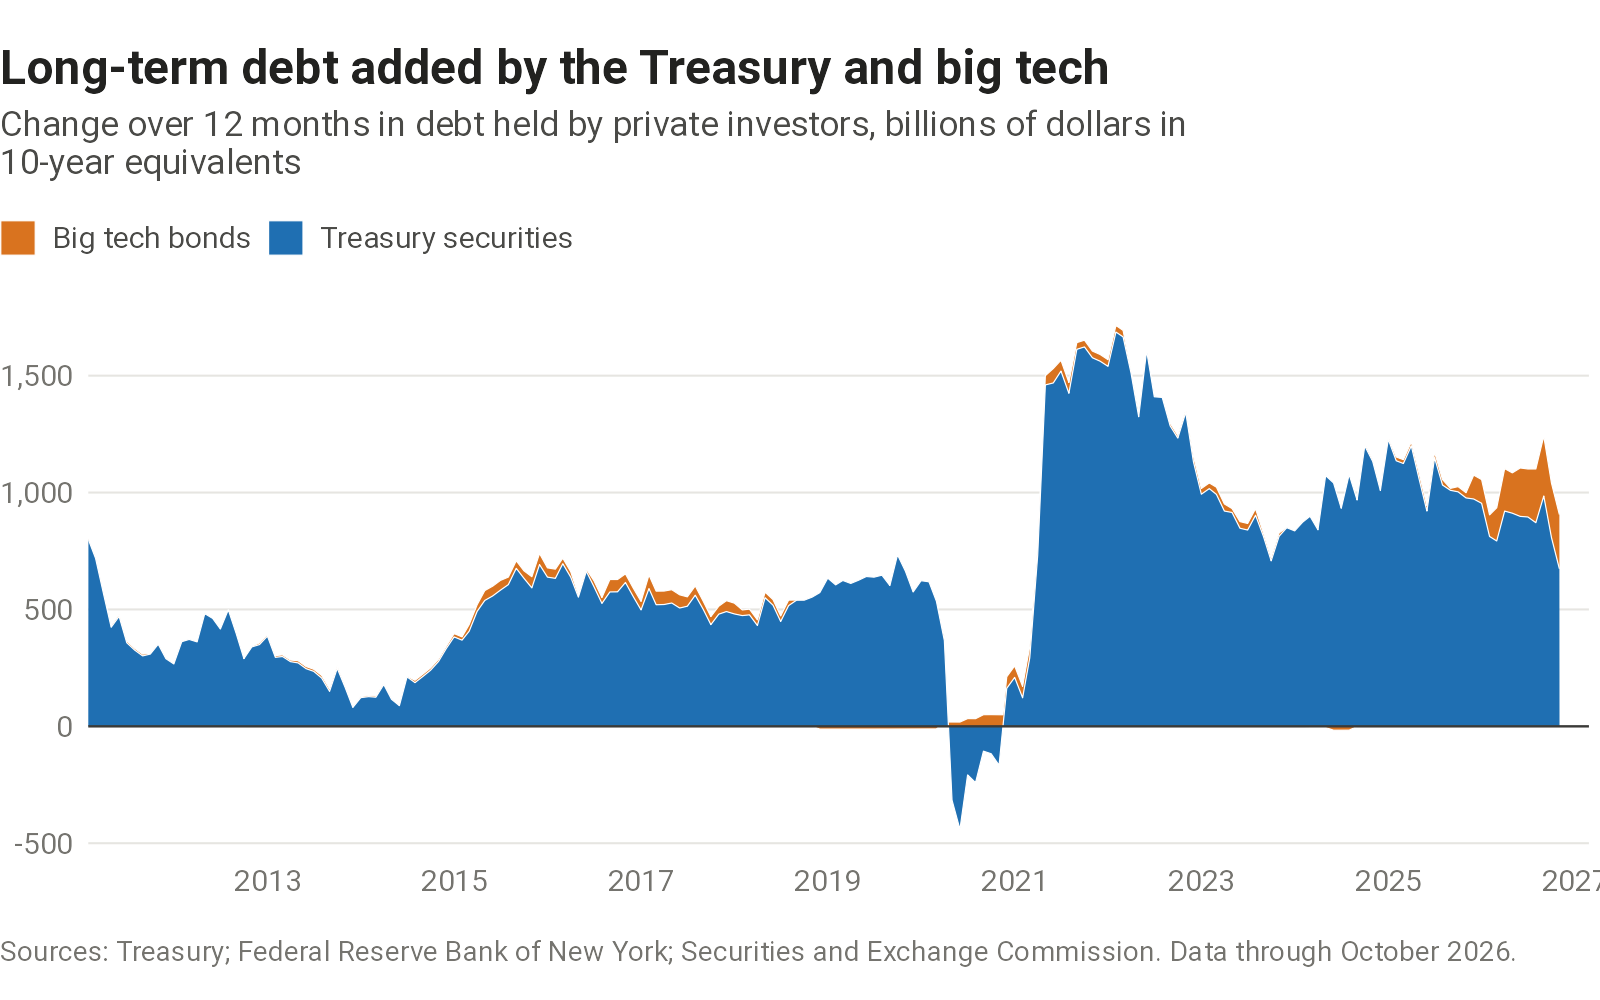

The file beside this chart, header and first rows:
date, hyperscalers_12_month_change, treasury_12_month_change
2010-12-31, 3.264, 825.1
2011-01-31, 3.214, 798.6
2011-02-28, 6.017, 718.5
2011-03-31, 6.019, 567.2
2011-04-30, 5.937, 423.8
2011-05-31, 7.851, 470.4
2011-06-30, 7.748, 357.5
2011-07-31, 7.635, 325.9
2011-08-31, 7.594, 301.3
2011-09-30, 3.107, 309.1
2011-10-31, 3.042, 351.3
2011-11-30, 3.01, 289.4
2011-12-31, 2.947, 266.8
2012-01-31, 2.891, 362.2
2012-02-29, 0.047, 371.7
2012-03-31, 0.018, 361.2
2012-04-30, -0.023, 482.1
2012-05-31, -2.029, 461.6
2012-06-30, -2.029, 416.2
2012-07-31, -2.038, 498.6
2012-08-31, -2.041, 396.5
2012-09-30, -2.046, 289.4
2012-10-31, 2.172, 339.8
2012-11-30, 7.419, 349.7
2012-12-31, 7.302, 386
2013-01-31, 7.194, 295.1
2013-02-28, 7.1, 298.6
2013-03-31, 6.978, 276.7
2013-04-30, 9.321, 271.3
2013-05-31, 9.275, 246.7
2013-06-30, 9.162, 235.1
2013-07-31, 11.11, 206.6
2013-08-31, 10.97, 149.6
2013-09-30, 10.83, 248.1
2013-10-31, 6.545, 166
2013-11-30, 1.226, 80.79
2013-12-31, 4.454, 122.7
2014-01-31, 4.429, 127
2014-02-28, 5.426, 124.6
2014-03-31, 5.352, 178.8
2014-04-30, 2.902, 115.9
2014-05-31, 2.843, 88.36
2014-06-30, 2.875, 211.4
2014-07-31, 10.04, 186.9
2014-08-31, 9.983, 213.3
2014-09-30, 9.905, 240
2014-10-31, 9.804, 277.4
2014-11-30, 9.708, 332.3
2014-12-31, 14.11, 382.6
2015-01-31, 13.99, 368.6
2015-02-28, 28.49, 407.1
2015-03-31, 28.27, 491.7
2015-04-30, 42.29, 538.5
2015-05-31, 41.94, 557.8
2015-06-30, 41.76, 582.3
2015-07-31, 32.33, 606.1
2015-08-31, 32.36, 675.9
2015-09-30, 32.09, 633.4
2015-10-31, 47.81, 592.1
2015-11-30, 47.41, 691.9
... 131 more rows
